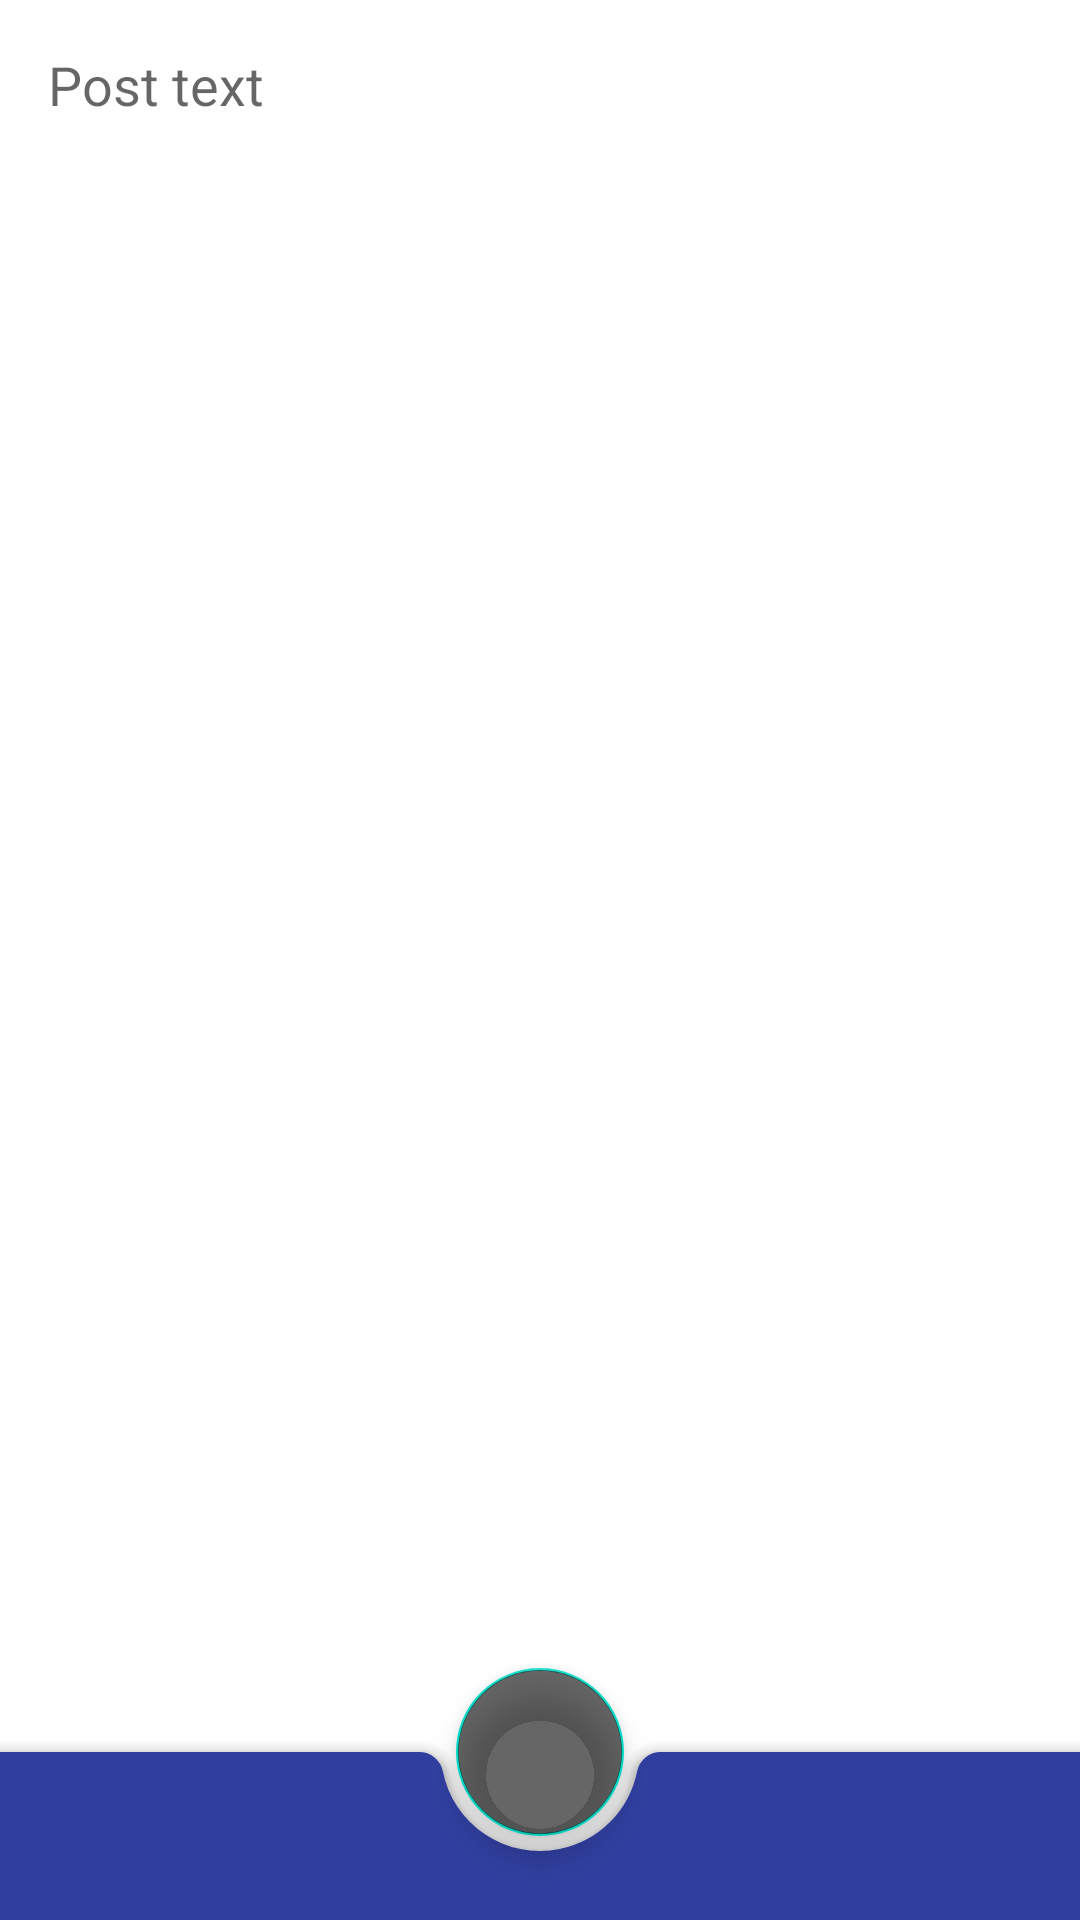

Android layout source for this screen:
<!-- AndroidManifest.xml: application theme Theme.NMedia -->
<!-- res/layout/activity_new_post.xml -->
<?xml version="1.0" encoding="utf-8"?>
<androidx.coordinatorlayout.widget.CoordinatorLayout xmlns:android="http://schemas.android.com/apk/res/android"
    xmlns:app="http://schemas.android.com/apk/res-auto"
    android:layout_width="match_parent"
    android:layout_height="match_parent">

    <EditText
        android:id="@+id/content"
        android:layout_width="match_parent"
        android:layout_height="match_parent"
        android:background="@android:color/transparent"
        android:gravity="top"
        android:hint="@string/post_text"
        android:importantForAutofill="no"
        android:inputType="textMultiLine"
        android:padding="@dimen/common_spacing" />

    <com.google.android.material.bottomappbar.BottomAppBar
        android:id="@+id/bottomAppBar"
        style="@style/Widget.MaterialComponents.BottomAppBar.Colored"
        android:layout_width="match_parent"
        android:layout_height="wrap_content"
        android:layout_gravity="bottom" />

    <com.google.android.material.floatingactionbutton.FloatingActionButton
        android:id="@+id/ok"
        style="@style/Widget.AppTheme.SaveButton"
        android:layout_width="wrap_content"
        android:layout_height="wrap_content"
        android:contentDescription="@string/add_post"
        app:layout_anchor="@id/bottomAppBar"
        app:srcCompat="@drawable/ic_add_24dp" />

    
    
    
    
    
    
    
    

</androidx.coordinatorlayout.widget.CoordinatorLayout>
<!-- resources referenced by this layout -->
<resources>
  <dimen name="common_spacing">16dp</dimen>
  <string name="cancel">cancel</string>
  <string name="post_text">Post text</string>
  <style name="Widget.AppTheme.SaveButton" parent="Widget.MaterialComponents.ExtendedFloatingActionButton.Icon">
          <item name="android:backgroundTint">@color/save_button_tint</item>
          <item name="android:strokeColor">#303F9E</item>
      </style>
  <style name="Theme.NMedia" parent="Theme.MaterialComponents.Light.DarkActionBar">
          
          <item name="colorPrimary">@color/indigo_700</item>
          <item name="colorPrimaryDark">@color/indigo_500</item>
          <item name="colorAccent">@color/indigo_200</item>
          
      </style>
  <color name="indigo_700">#303F9F</color>
  <color name="indigo_500">#3F51B5</color>
  <color name="indigo_200">#9FA8DA</color>
</resources>
